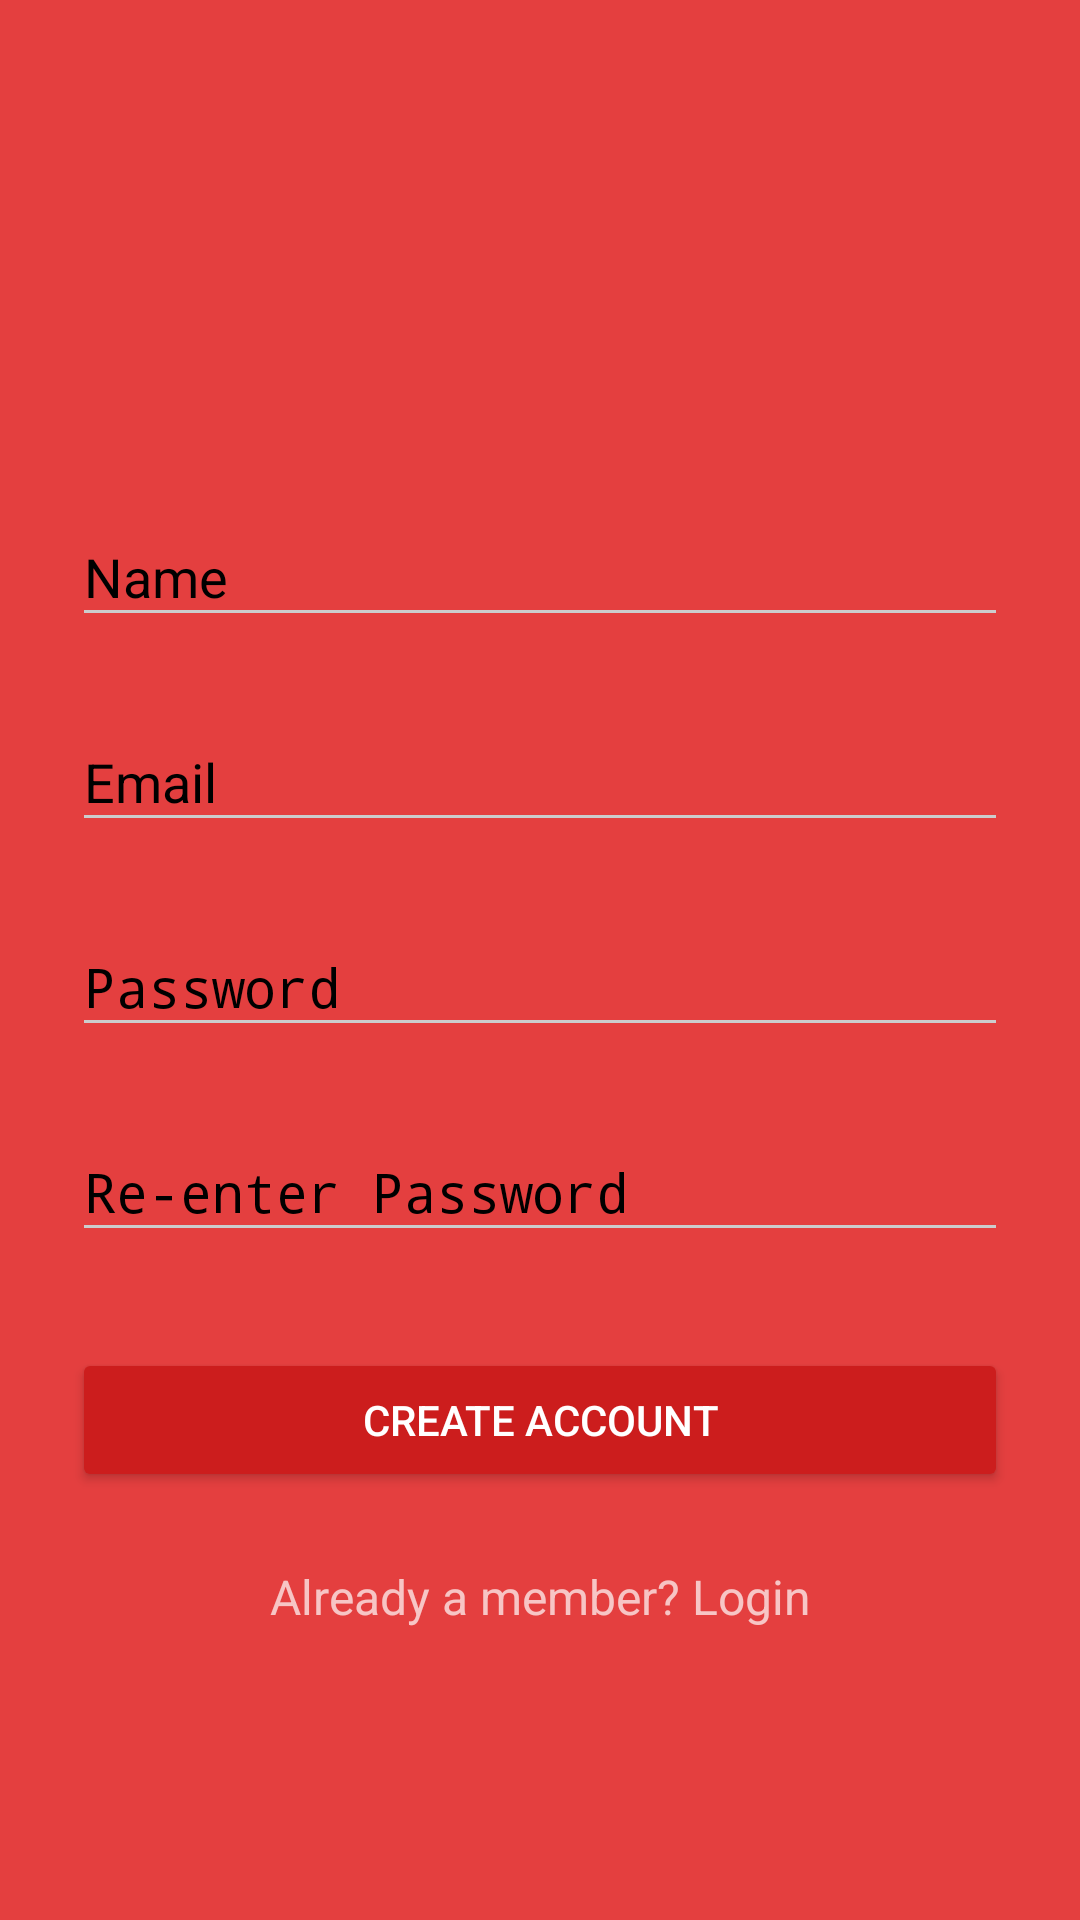

Reconstruct the res/layout file that produces this screen, plus the resources it refers to.
<!-- AndroidManifest.xml: activity theme AppTheme.Dark -->
<!-- res/layout/activity_signup.xml -->
<?xml version="1.0" encoding="utf-8"?>
<ScrollView
    xmlns:android="http://schemas.android.com/apk/res/android"
    android:layout_width="fill_parent"
    android:layout_height="fill_parent"
    android:background="?attr/colorPrimary"
    android:fitsSystemWindows="true">

    <LinearLayout
        android:orientation="vertical"
        android:layout_width="match_parent"
        android:layout_height="wrap_content"
        android:paddingTop="56dp"
        android:paddingLeft="24dp"
        android:paddingRight="24dp">

        <ImageView android:src="@drawable/logo"
            android:visibility="invisible"
            android:layout_width="wrap_content"
            android:layout_height="72dp"
            android:layout_marginBottom="24dp"
            android:layout_gravity="center_horizontal" />

        
        <android.support.design.widget.TextInputLayout
            android:layout_width="match_parent"
            android:layout_height="wrap_content"
            android:layout_marginTop="8dp"
            android:layout_marginBottom="8dp">
            <EditText android:id="@+id/input_name"
                android:layout_width="match_parent"
                android:layout_height="wrap_content"
                android:inputType="textPersonName"
                android:hint="Name" />
        </android.support.design.widget.TextInputLayout>
        
        <android.support.design.widget.TextInputLayout
            android:layout_width="match_parent"
            android:layout_height="wrap_content"
            android:layout_marginTop="8dp"
            android:layout_marginBottom="8dp">
            <EditText android:id="@+id/input_email"
                android:layout_width="match_parent"
                android:layout_height="wrap_content"
                android:inputType="textEmailAddress"
                android:hint="Email" />
        </android.support.design.widget.TextInputLayout>

        
        <android.support.design.widget.TextInputLayout
            android:layout_width="match_parent"
            android:layout_height="wrap_content"
            android:layout_marginTop="8dp"
            android:layout_marginBottom="8dp">
            <EditText android:id="@+id/input_password"
                android:layout_width="match_parent"
                android:layout_height="wrap_content"
                android:inputType="textPassword"
                android:hint="Password"/>
        </android.support.design.widget.TextInputLayout>

        
        <android.support.design.widget.TextInputLayout
            android:layout_width="match_parent"
            android:layout_height="wrap_content"
            android:layout_marginTop="8dp"
            android:layout_marginBottom="8dp">
            <EditText android:id="@+id/input_reEnterPassword"
                android:layout_width="match_parent"
                android:layout_height="wrap_content"
                android:inputType="textPassword"
                android:hint="Re-enter Password"/>
        </android.support.design.widget.TextInputLayout>

        
        <android.support.v7.widget.AppCompatButton
            android:id="@+id/btn_signup"
            android:layout_width="fill_parent"
            android:layout_height="wrap_content"
            android:layout_marginTop="24dp"
            android:layout_marginBottom="24dp"
            android:padding="12dp"
            android:text="Create Account"/>

        <TextView android:id="@+id/link_login"
            android:layout_width="fill_parent"
            android:layout_height="wrap_content"
            android:layout_marginBottom="24dp"
            android:text="Already a member? Login"
            android:gravity="center"
            android:textSize="16dip"/>

    </LinearLayout>
</ScrollView>
<!-- resources referenced by this layout -->
<resources>
  <style name="AppTheme.Dark" parent="Theme.AppCompat.NoActionBar">
          <item name="colorPrimary">@color/primary</item>
          <item name="colorPrimaryDark">@color/primary_dark</item>
          <item name="android:windowBackground">@color/base</item>
          <item name="colorControlNormal">@color/iron</item>
          <item name="android:textColorHint">@color/black</item>
  
          <item name="colorButtonNormal">@color/primary_darker</item>
      </style>
  <color name="primary">#E43F3F</color>
  <color name="primary_dark">#E12929</color>
  <color name="base">#f8e5ff</color>
  <color name="iron">#CCCCCC</color>
  <color name="black">#000000</color>
  <color name="primary_darker">#CC1D1D</color>
</resources>
